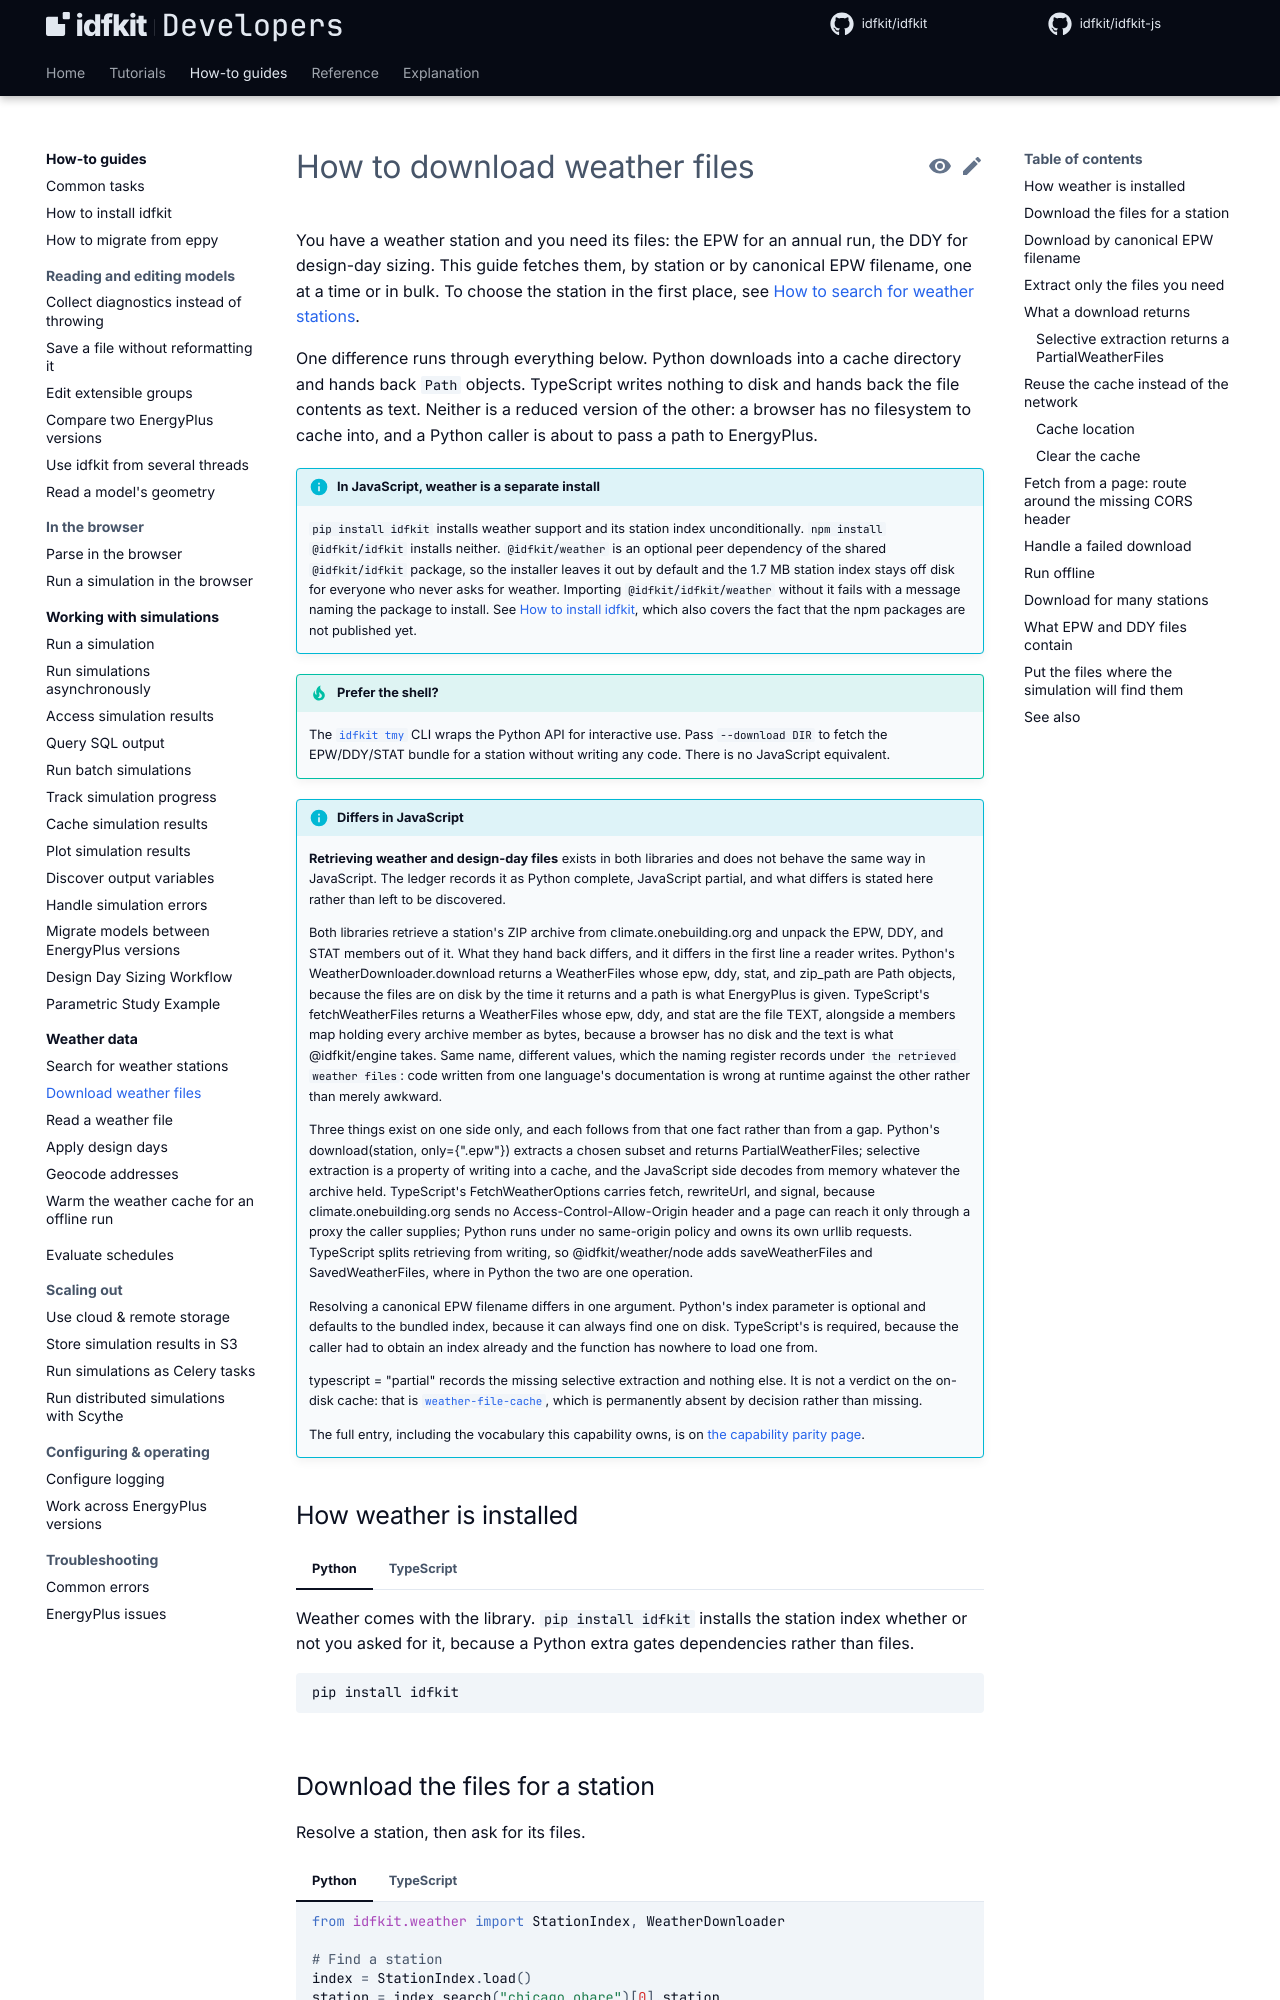

repository: idfkit/idfkit-developers · page: weather/downloads/index.html · generator: mkdocs

# How to download weather files

You have a weather station and you need its files: the EPW for an annual run,
the DDY for design-day sizing. This guide fetches them, by station or by
canonical EPW filename, one at a time or in bulk. To choose the station in the
first place, see [How to search for weather stations](station-search.md).

One difference runs through everything below. Python downloads into a cache
directory and hands back `Path` objects. TypeScript writes nothing to disk and
hands back the file contents as text. Neither is a reduced version of the other:
a browser has no filesystem to cache into, and a Python caller is about to pass
a path to EnergyPlus.

!!! info "In JavaScript, weather is a separate install"
    `pip install idfkit` installs weather support and its station index
    unconditionally. `npm install @idfkit/idfkit` installs neither. `@idfkit/weather` is
    an optional peer dependency of the shared `@idfkit/idfkit` package, so the installer
    leaves it out by default and the 1.7 MB station index stays off disk for
    everyone who never asks for weather. Importing `@idfkit/idfkit/weather` without it
    fails with a message naming the package to install. See [How to install
    idfkit](../getting-started/installation.md#weather-is-a-separate-install-in-javascript),
    which also covers the fact that the npm packages are not published yet.

!!! tip "Prefer the shell?"
    The [`idfkit tmy`](../cli/tmy.md) CLI wraps the Python API for interactive
    use. Pass `--download DIR` to fetch the EPW/DDY/STAT bundle for a station
    without writing any code. There is no JavaScript equivalent.

{{ parity("weather-download") }}

## How weather is installed

=== "Python"

    Weather comes with the library. `pip install idfkit` installs the station
    index whether or not you asked for it, because a Python extra gates
    dependencies rather than files.

    ```bash
    pip install idfkit
    ```

=== "TypeScript"

    Weather is an opt-in install and the shared name does not reach it. `npm
    install idfkit` places no station index on disk and no weather code in your
    bundle; add the package by name.

    ```bash
    npm install @idfkit/weather
    ```
